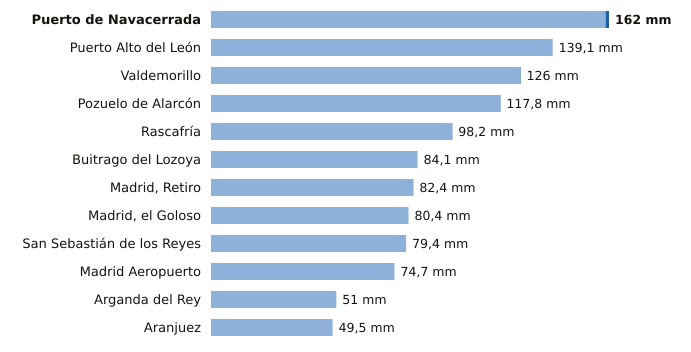

The data file committed next to this chart (first rows):
estacion, provincia, indicativo, mm_6_dias_anteriores, mm_hoy, mm_7_dias, horas_de_hoy
Puerto de Navacerrada, Madrid, 2462, 160.6, 1.4, 162.0, 15
Puerto Alto del León, Madrid, 3266A, 139.1, 0.0, 139.1, 15
Valdemorillo, Madrid, 3343Y, 125.8, 0.2, 126.0, 15
Pozuelo de Alarcón, Madrid, 3194Y, 117.6, 0.2, 117.8, 13
Rascafría, Madrid, 3104Y, 98.0, 0.2, 98.2, 13
Buitrago del Lozoya, Madrid, 3110C, 84.1, 0.0, 84.1, 15
Madrid, Retiro, Madrid, 3195, 82.3, 0.1, 82.4, 15
Madrid, el Goloso, Madrid, 3126Y, 80.4, 0.0, 80.4, 14
San Sebastián de los Reyes, Madrid, 3125Y, 79.4, 0.0, 79.4, 15
Madrid Aeropuerto, Madrid, 3129, 74.7, 0.0, 74.7, 15
Arganda del Rey, Madrid, 3182Y, 51.0, 0.0, 51.0, 15
Aranjuez, Madrid, 3100B, 49.5, 0.0, 49.5, 15
